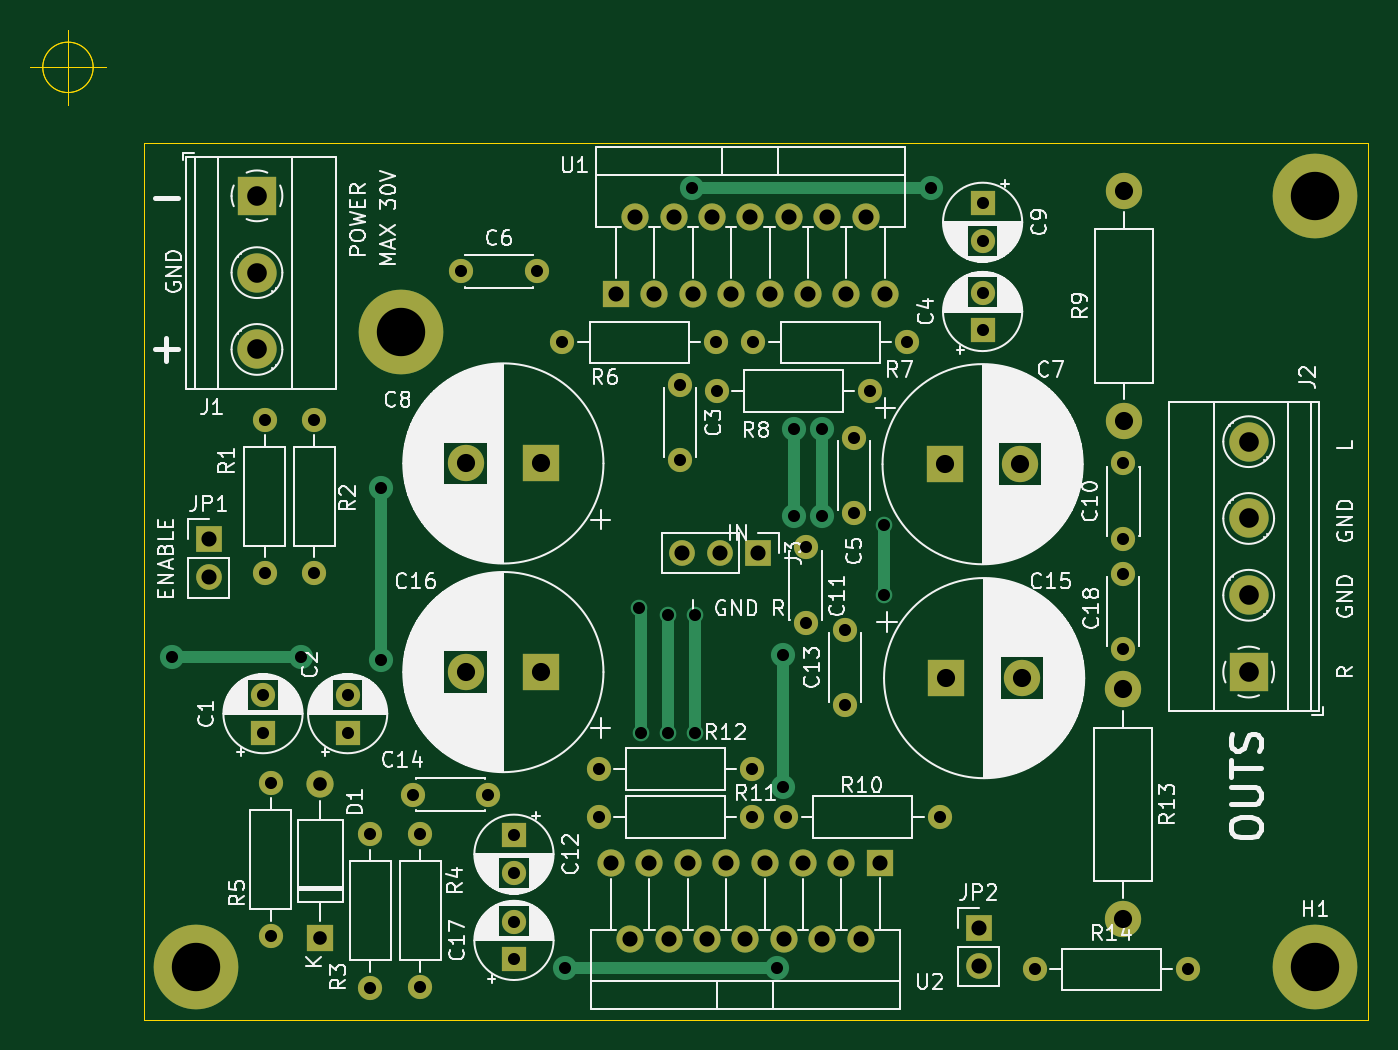
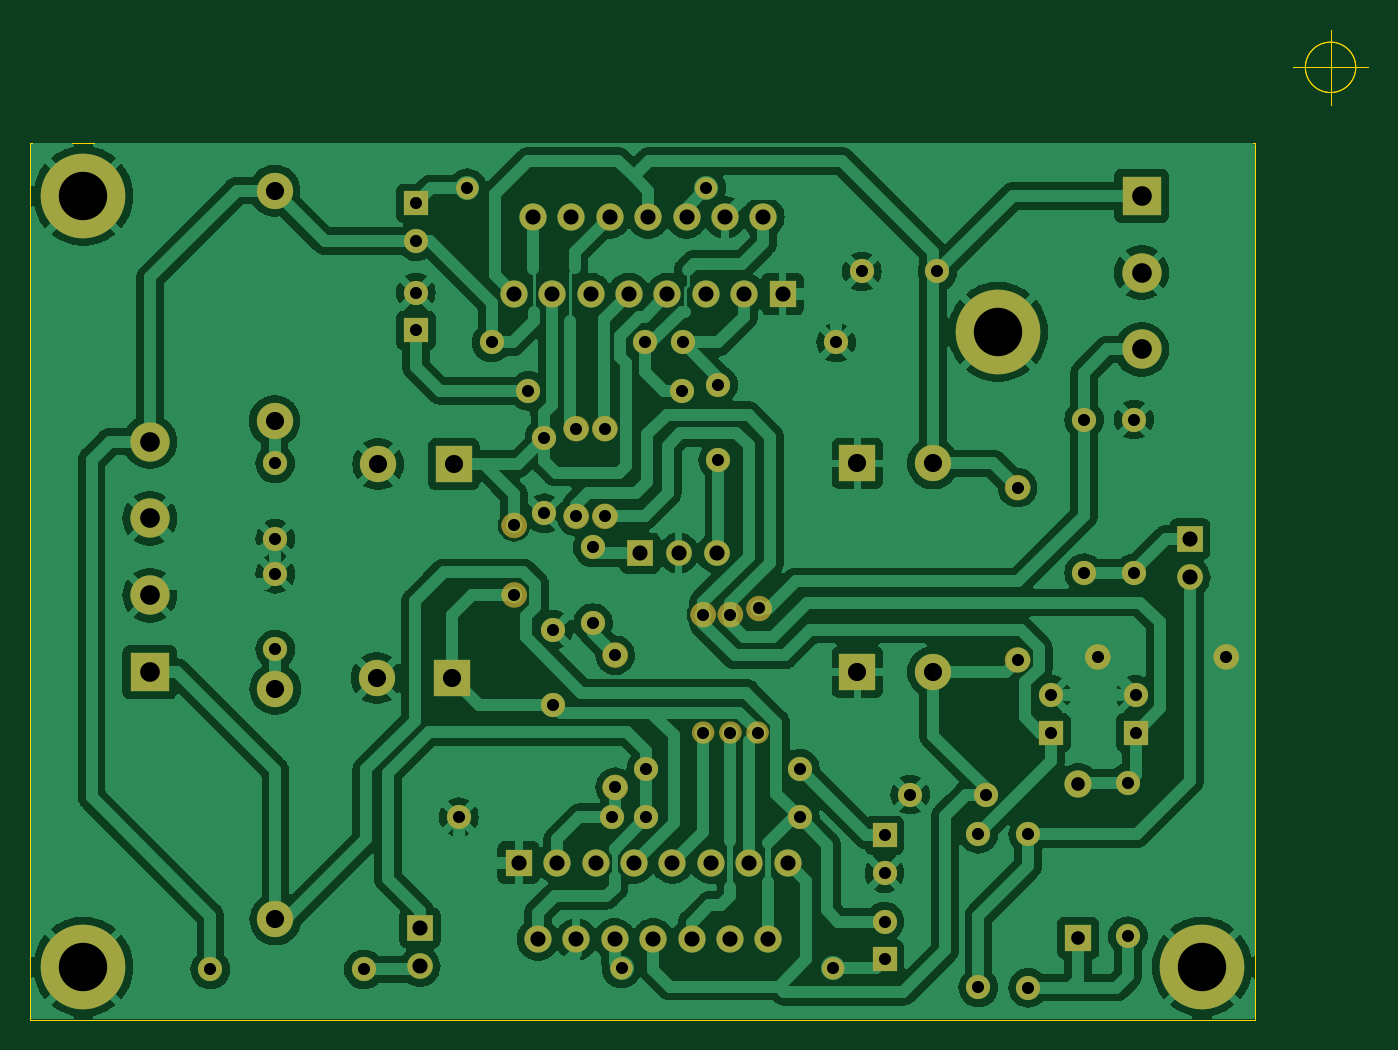
Circuit board: 11 layer files. Board 88.5 x 65.5 mm.
- bottom_copper: TDA7294-B_Cu.gbr (216771 bytes)
- bottom_mask: TDA7294-B_Mask.gbr (7936 bytes)
- paste: TDA7294-B_Paste.gbr (506 bytes)
- bottom_silk: TDA7294-B_Silkscreen.gbr (507 bytes)
- outline: TDA7294-Edge_Cuts.gbr (1070 bytes)
- top_copper: TDA7294-F_Cu.gbr (9981 bytes)
- top_mask: TDA7294-F_Mask.gbr (4655 bytes)
- paste: TDA7294-F_Paste.gbr (506 bytes)
- top_silk: TDA7294-F_Silkscreen.gbr (162129 bytes)
- drill: TDA7294-NPTH.drl (317 bytes)
- drill: TDA7294-PTH.drl (2444 bytes)

=== bottom_copper: TDA7294-B_Cu.gbr (216771 bytes, source omitted) ===
=== bottom_mask: TDA7294-B_Mask.gbr (7936 bytes, source omitted) ===
=== paste: TDA7294-B_Paste.gbr ===
%TF.GenerationSoftware,KiCad,Pcbnew,7.0.10-7.0.10~ubuntu22.04.1*%
%TF.CreationDate,2024-02-04T21:18:26-05:00*%
%TF.ProjectId,TDA7294,54444137-3239-4342-9e6b-696361645f70,v1.0.0*%
%TF.SameCoordinates,PX6146580PY3dfd240*%
%TF.FileFunction,Paste,Bot*%
%TF.FilePolarity,Positive*%
%FSLAX46Y46*%
G04 Gerber Fmt 4.6, Leading zero omitted, Abs format (unit mm)*
G04 Created by KiCad (PCBNEW 7.0.10-7.0.10~ubuntu22.04.1) date 2024-02-04 21:18:26*
%MOMM*%
%LPD*%
G01*
G04 APERTURE LIST*
G04 APERTURE END LIST*
M02*

=== bottom_silk: TDA7294-B_Silkscreen.gbr ===
%TF.GenerationSoftware,KiCad,Pcbnew,7.0.10-7.0.10~ubuntu22.04.1*%
%TF.CreationDate,2024-02-04T21:18:26-05:00*%
%TF.ProjectId,TDA7294,54444137-3239-4342-9e6b-696361645f70,v1.0.0*%
%TF.SameCoordinates,PX6146580PY3dfd240*%
%TF.FileFunction,Legend,Bot*%
%TF.FilePolarity,Positive*%
%FSLAX46Y46*%
G04 Gerber Fmt 4.6, Leading zero omitted, Abs format (unit mm)*
G04 Created by KiCad (PCBNEW 7.0.10-7.0.10~ubuntu22.04.1) date 2024-02-04 21:18:26*
%MOMM*%
%LPD*%
G01*
G04 APERTURE LIST*
G04 APERTURE END LIST*
M02*

=== outline: TDA7294-Edge_Cuts.gbr ===
%TF.GenerationSoftware,KiCad,Pcbnew,7.0.10-7.0.10~ubuntu22.04.1*%
%TF.CreationDate,2024-02-04T21:18:26-05:00*%
%TF.ProjectId,TDA7294,54444137-3239-4342-9e6b-696361645f70,v1.0.0*%
%TF.SameCoordinates,PX6146580PY3dfd240*%
%TF.FileFunction,Profile,NP*%
%FSLAX46Y46*%
G04 Gerber Fmt 4.6, Leading zero omitted, Abs format (unit mm)*
G04 Created by KiCad (PCBNEW 7.0.10-7.0.10~ubuntu22.04.1) date 2024-02-04 21:18:26*
%MOMM*%
%LPD*%
G01*
G04 APERTURE LIST*
%TA.AperFunction,Profile*%
%ADD10C,0.050000*%
%TD*%
G04 APERTURE END LIST*
D10*
X5000000Y-63000000D02*
X5000000Y-5000000D01*
X5000000Y-5000000D02*
X86000000Y-5000000D01*
X86000000Y-63000000D02*
X5000000Y-63000000D01*
X86000000Y-5000000D02*
X86000000Y-63000000D01*
X1666666Y0D02*
G75*
G03*
X-1666666Y0I-1666666J0D01*
G01*
X-1666666Y0D02*
G75*
G03*
X1666666Y0I1666666J0D01*
G01*
X-2500000Y0D02*
X2500000Y0D01*
X0Y2500000D02*
X0Y-2500000D01*
X1666666Y0D02*
G75*
G03*
X-1666666Y0I-1666666J0D01*
G01*
X-1666666Y0D02*
G75*
G03*
X1666666Y0I1666666J0D01*
G01*
X-2500000Y0D02*
X2500000Y0D01*
X0Y2500000D02*
X0Y-2500000D01*
M02*

=== top_copper: TDA7294-F_Cu.gbr (9981 bytes, source omitted) ===
=== top_mask: TDA7294-F_Mask.gbr ===
%TF.GenerationSoftware,KiCad,Pcbnew,7.0.10-7.0.10~ubuntu22.04.1*%
%TF.CreationDate,2024-02-04T21:18:26-05:00*%
%TF.ProjectId,TDA7294,54444137-3239-4342-9e6b-696361645f70,v1.0.0*%
%TF.SameCoordinates,PX6146580PY3dfd240*%
%TF.FileFunction,Soldermask,Top*%
%TF.FilePolarity,Negative*%
%FSLAX46Y46*%
G04 Gerber Fmt 4.6, Leading zero omitted, Abs format (unit mm)*
G04 Created by KiCad (PCBNEW 7.0.10-7.0.10~ubuntu22.04.1) date 2024-02-04 21:18:26*
%MOMM*%
%LPD*%
G01*
G04 APERTURE LIST*
%ADD10R,1.600000X1.600000*%
%ADD11C,1.600000*%
%ADD12R,2.400000X2.400000*%
%ADD13C,2.400000*%
%ADD14R,1.800000X1.800000*%
%ADD15O,1.800000X1.800000*%
%ADD16R,2.600000X2.600000*%
%ADD17C,2.600000*%
%ADD18R,1.700000X1.700000*%
%ADD19O,1.700000X1.700000*%
%ADD20O,1.600000X1.600000*%
%ADD21O,2.400000X2.400000*%
%ADD22C,5.600000*%
G04 APERTURE END LIST*
D10*
%TO.C,C1*%
X12900000Y-44000000D03*
D11*
X12900000Y-41500000D03*
%TD*%
D10*
%TO.C,C2*%
X18500000Y-44000000D03*
D11*
X18500000Y-41500000D03*
%TD*%
%TO.C,C3*%
X40500000Y-21000000D03*
X40500000Y-26000000D03*
%TD*%
D10*
%TO.C,C4*%
X60500000Y-17400000D03*
D11*
X60500000Y-14900000D03*
%TD*%
%TO.C,C5*%
X52000000Y-24500000D03*
X52000000Y-29500000D03*
%TD*%
%TO.C,C6*%
X26000000Y-13500000D03*
X31000000Y-13500000D03*
%TD*%
D12*
%TO.C,C7*%
X58000000Y-26250000D03*
D13*
X63000000Y-26250000D03*
%TD*%
D12*
%TO.C,C8*%
X31300000Y-26200000D03*
D13*
X26300000Y-26200000D03*
%TD*%
D10*
%TO.C,C9*%
X60500000Y-9000000D03*
D11*
X60500000Y-11500000D03*
%TD*%
%TO.C,C10*%
X69810000Y-31200000D03*
X69810000Y-26200000D03*
%TD*%
%TO.C,C11*%
X48790000Y-36760000D03*
X48790000Y-31760000D03*
%TD*%
D10*
%TO.C,C12*%
X29500000Y-50800000D03*
D11*
X29500000Y-53300000D03*
%TD*%
%TO.C,C13*%
X51400000Y-42200000D03*
X51400000Y-37200000D03*
%TD*%
%TO.C,C14*%
X22800000Y-48100000D03*
X27800000Y-48100000D03*
%TD*%
D12*
%TO.C,C15*%
X58100000Y-40400000D03*
D13*
X63100000Y-40400000D03*
%TD*%
D12*
%TO.C,C16*%
X31300000Y-40000000D03*
D13*
X26300000Y-40000000D03*
%TD*%
D10*
%TO.C,C17*%
X29500000Y-59000000D03*
D11*
X29500000Y-56500000D03*
%TD*%
%TO.C,C18*%
X69800000Y-33500000D03*
X69800000Y-38500000D03*
%TD*%
D14*
%TO.C,D1*%
X16700000Y-57580000D03*
D15*
X16700000Y-47420000D03*
%TD*%
D16*
%TO.C,J1*%
X12500000Y-8500000D03*
D17*
X12500000Y-13580000D03*
X12500000Y-18660000D03*
%TD*%
D16*
%TO.C,J2*%
X78100000Y-40000000D03*
D17*
X78100000Y-34920000D03*
X78100000Y-29840000D03*
X78100000Y-24760000D03*
%TD*%
D18*
%TO.C,JP1*%
X9300000Y-31200000D03*
D19*
X9300000Y-33740000D03*
%TD*%
D11*
%TO.C,R1*%
X16300000Y-33460000D03*
D20*
X16300000Y-23300000D03*
%TD*%
D11*
%TO.C,R2*%
X13000000Y-23300000D03*
D20*
X13000000Y-33460000D03*
%TD*%
D11*
%TO.C,R3*%
X20000000Y-60880000D03*
D20*
X20000000Y-50720000D03*
%TD*%
D11*
%TO.C,R4*%
X23300000Y-50700000D03*
D20*
X23300000Y-60860000D03*
%TD*%
D11*
%TO.C,R5*%
X13400000Y-47320000D03*
D20*
X13400000Y-57480000D03*
%TD*%
D11*
%TO.C,R6*%
X32700000Y-18200000D03*
D20*
X42860000Y-18200000D03*
%TD*%
D11*
%TO.C,R7*%
X42900000Y-21400000D03*
D20*
X53060000Y-21400000D03*
%TD*%
D11*
%TO.C,R8*%
X55500000Y-18200000D03*
D20*
X45340000Y-18200000D03*
%TD*%
D13*
%TO.C,R9*%
X69850000Y-23400000D03*
D21*
X69850000Y-8160000D03*
%TD*%
D11*
%TO.C,R10*%
X57660000Y-49600000D03*
D20*
X47500000Y-49600000D03*
%TD*%
D11*
%TO.C,R11*%
X45260000Y-46400000D03*
D20*
X35100000Y-46400000D03*
%TD*%
D13*
%TO.C,R13*%
X69800000Y-41120000D03*
D21*
X69800000Y-56360000D03*
%TD*%
D14*
%TO.C,U1*%
X36250000Y-15000000D03*
D15*
X37520000Y-9920000D03*
X38790000Y-15000000D03*
X40060000Y-9920000D03*
X41330000Y-15000000D03*
X42600000Y-9920000D03*
X43870000Y-15000000D03*
X45140000Y-9920000D03*
X46410000Y-15000000D03*
X47680000Y-9920000D03*
X48950000Y-15000000D03*
X50220000Y-9920000D03*
X51490000Y-15000000D03*
X52760000Y-9920000D03*
X54030000Y-15000000D03*
%TD*%
D14*
%TO.C,U2*%
X53700000Y-52600000D03*
D15*
X52430000Y-57680000D03*
X51160000Y-52600000D03*
X49890000Y-57680000D03*
X48620000Y-52600000D03*
X47350000Y-57680000D03*
X46080000Y-52600000D03*
X44810000Y-57680000D03*
X43540000Y-52600000D03*
X42270000Y-57680000D03*
X41000000Y-52600000D03*
X39730000Y-57680000D03*
X38460000Y-52600000D03*
X37190000Y-57680000D03*
X35920000Y-52600000D03*
%TD*%
D18*
%TO.C,J3*%
X45670000Y-32130000D03*
D19*
X43130000Y-32130000D03*
X40590000Y-32130000D03*
%TD*%
D11*
%TO.C,R12*%
X35100000Y-49600000D03*
D20*
X45260000Y-49600000D03*
%TD*%
D22*
%TO.C,H3*%
X82500000Y-8500000D03*
%TD*%
%TO.C,H2*%
X8500000Y-59500000D03*
%TD*%
D18*
%TO.C,JP2*%
X60230000Y-56925000D03*
D19*
X60230000Y-59465000D03*
%TD*%
D11*
%TO.C,R14*%
X63940000Y-59670000D03*
D20*
X74100000Y-59670000D03*
%TD*%
D22*
%TO.C,H4*%
X22000000Y-17500000D03*
%TD*%
%TO.C,H1*%
X82500000Y-59500000D03*
%TD*%
M02*

=== paste: TDA7294-F_Paste.gbr ===
%TF.GenerationSoftware,KiCad,Pcbnew,7.0.10-7.0.10~ubuntu22.04.1*%
%TF.CreationDate,2024-02-04T21:18:26-05:00*%
%TF.ProjectId,TDA7294,54444137-3239-4342-9e6b-696361645f70,v1.0.0*%
%TF.SameCoordinates,PX6146580PY3dfd240*%
%TF.FileFunction,Paste,Top*%
%TF.FilePolarity,Positive*%
%FSLAX46Y46*%
G04 Gerber Fmt 4.6, Leading zero omitted, Abs format (unit mm)*
G04 Created by KiCad (PCBNEW 7.0.10-7.0.10~ubuntu22.04.1) date 2024-02-04 21:18:26*
%MOMM*%
%LPD*%
G01*
G04 APERTURE LIST*
G04 APERTURE END LIST*
M02*

=== top_silk: TDA7294-F_Silkscreen.gbr (162129 bytes, source omitted) ===
=== drill: TDA7294-NPTH.drl ===
M48
; DRILL file {KiCad 7.0.10-7.0.10~ubuntu22.04.1} date Sun 04 Feb 2024 21:18:31 -05
; FORMAT={-:-/ absolute / metric / decimal}
; #@! TF.CreationDate,2024-02-04T21:18:31-05:00
; #@! TF.GenerationSoftware,Kicad,Pcbnew,7.0.10-7.0.10~ubuntu22.04.1
; #@! TF.FileFunction,NonPlated,1,2,NPTH
FMAT,2
METRIC
%
G90
G05
M30

=== drill: TDA7294-PTH.drl ===
M48
; DRILL file {KiCad 7.0.10-7.0.10~ubuntu22.04.1} date Sun 04 Feb 2024 21:18:31 -05
; FORMAT={-:-/ absolute / metric / decimal}
; #@! TF.CreationDate,2024-02-04T21:18:31-05:00
; #@! TF.GenerationSoftware,Kicad,Pcbnew,7.0.10-7.0.10~ubuntu22.04.1
; #@! TF.FileFunction,Plated,1,2,PTH
FMAT,2
METRIC
; #@! TA.AperFunction,Plated,PTH,ViaDrill
T1C0.800
; #@! TA.AperFunction,Plated,PTH,ComponentDrill
T2C0.800
; #@! TA.AperFunction,Plated,PTH,ComponentDrill
T3C0.900
; #@! TA.AperFunction,Plated,PTH,ComponentDrill
T4C1.000
; #@! TA.AperFunction,Plated,PTH,ComponentDrill
T5C1.200
; #@! TA.AperFunction,Plated,PTH,ComponentDrill
T6C1.300
; #@! TA.AperFunction,Plated,PTH,ComponentDrill
T7C3.200
%
G90
G05
T1
X6.9Y-39.0
X15.4Y-39.0
X20.7Y-39.21
X20.7Y-27.8
X32.9Y-59.6
X37.787Y-35.787
X37.9Y-44.0
X39.7Y-36.2
X39.7Y-44.0
X41.3Y-8.0
X41.5Y-44.0
X41.5Y-36.2
X46.9Y-59.6
X47.32Y-38.88
X47.32Y-47.62
X48.01Y-23.9
X48.01Y-29.7
X49.9Y-23.91
X49.9Y-29.7
X54.0Y-30.3
X54.0Y-34.9
X57.1Y-8.0
T2
X12.9Y-41.5
X12.9Y-44.0
X13.0Y-23.3
X13.0Y-33.46
X13.4Y-47.32
X13.4Y-57.48
X16.3Y-23.3
X16.3Y-33.46
X18.5Y-41.5
X18.5Y-44.0
X20.0Y-50.72
X20.0Y-60.88
X22.8Y-48.1
X23.3Y-50.7
X23.3Y-60.86
X26.0Y-13.5
X27.8Y-48.1
X29.5Y-50.8
X29.5Y-53.3
X29.5Y-56.5
X29.5Y-59.0
X31.0Y-13.5
X32.7Y-18.2
X35.1Y-46.4
X35.1Y-49.6
X40.5Y-21.0
X40.5Y-26.0
X42.86Y-18.2
X42.9Y-21.4
X45.26Y-46.4
X45.26Y-49.6
X45.34Y-18.2
X47.5Y-49.6
X48.79Y-31.76
X48.79Y-36.76
X51.4Y-37.2
X51.4Y-42.2
X52.0Y-24.5
X52.0Y-29.5
X53.06Y-21.4
X55.5Y-18.2
X57.66Y-49.6
X60.5Y-9.0
X60.5Y-11.5
X60.5Y-14.9
X60.5Y-17.4
X63.94Y-59.67
X69.8Y-33.5
X69.8Y-38.5
X69.81Y-26.2
X69.81Y-31.2
X74.1Y-59.67
T3
X16.7Y-47.42
X16.7Y-57.58
T4
X9.3Y-31.2
X9.3Y-33.74
X35.92Y-52.6
X36.25Y-15.0
X37.19Y-57.68
X37.52Y-9.92
X38.46Y-52.6
X38.79Y-15.0
X39.73Y-57.68
X40.06Y-9.92
X40.59Y-32.13
X41.0Y-52.6
X41.33Y-15.0
X42.27Y-57.68
X42.6Y-9.92
X43.13Y-32.13
X43.54Y-52.6
X43.87Y-15.0
X44.81Y-57.68
X45.14Y-9.92
X45.67Y-32.13
X46.08Y-52.6
X46.41Y-15.0
X47.35Y-57.68
X47.68Y-9.92
X48.62Y-52.6
X48.95Y-15.0
X49.89Y-57.68
X50.22Y-9.92
X51.16Y-52.6
X51.49Y-15.0
X52.43Y-57.68
X52.76Y-9.92
X53.7Y-52.6
X54.03Y-15.0
X60.23Y-56.925
X60.23Y-59.465
T5
X26.3Y-26.2
X26.3Y-40.0
X31.3Y-26.2
X31.3Y-40.0
X58.0Y-26.25
X58.1Y-40.4
X63.0Y-26.25
X63.1Y-40.4
X69.8Y-41.12
X69.8Y-56.36
X69.85Y-8.16
X69.85Y-23.4
T6
X12.5Y-8.5
X12.5Y-13.58
X12.5Y-18.66
X78.1Y-24.76
X78.1Y-29.84
X78.1Y-34.92
X78.1Y-40.0
T7
X8.5Y-59.5
X22.0Y-17.5
X82.5Y-8.5
X82.5Y-59.5
M30
